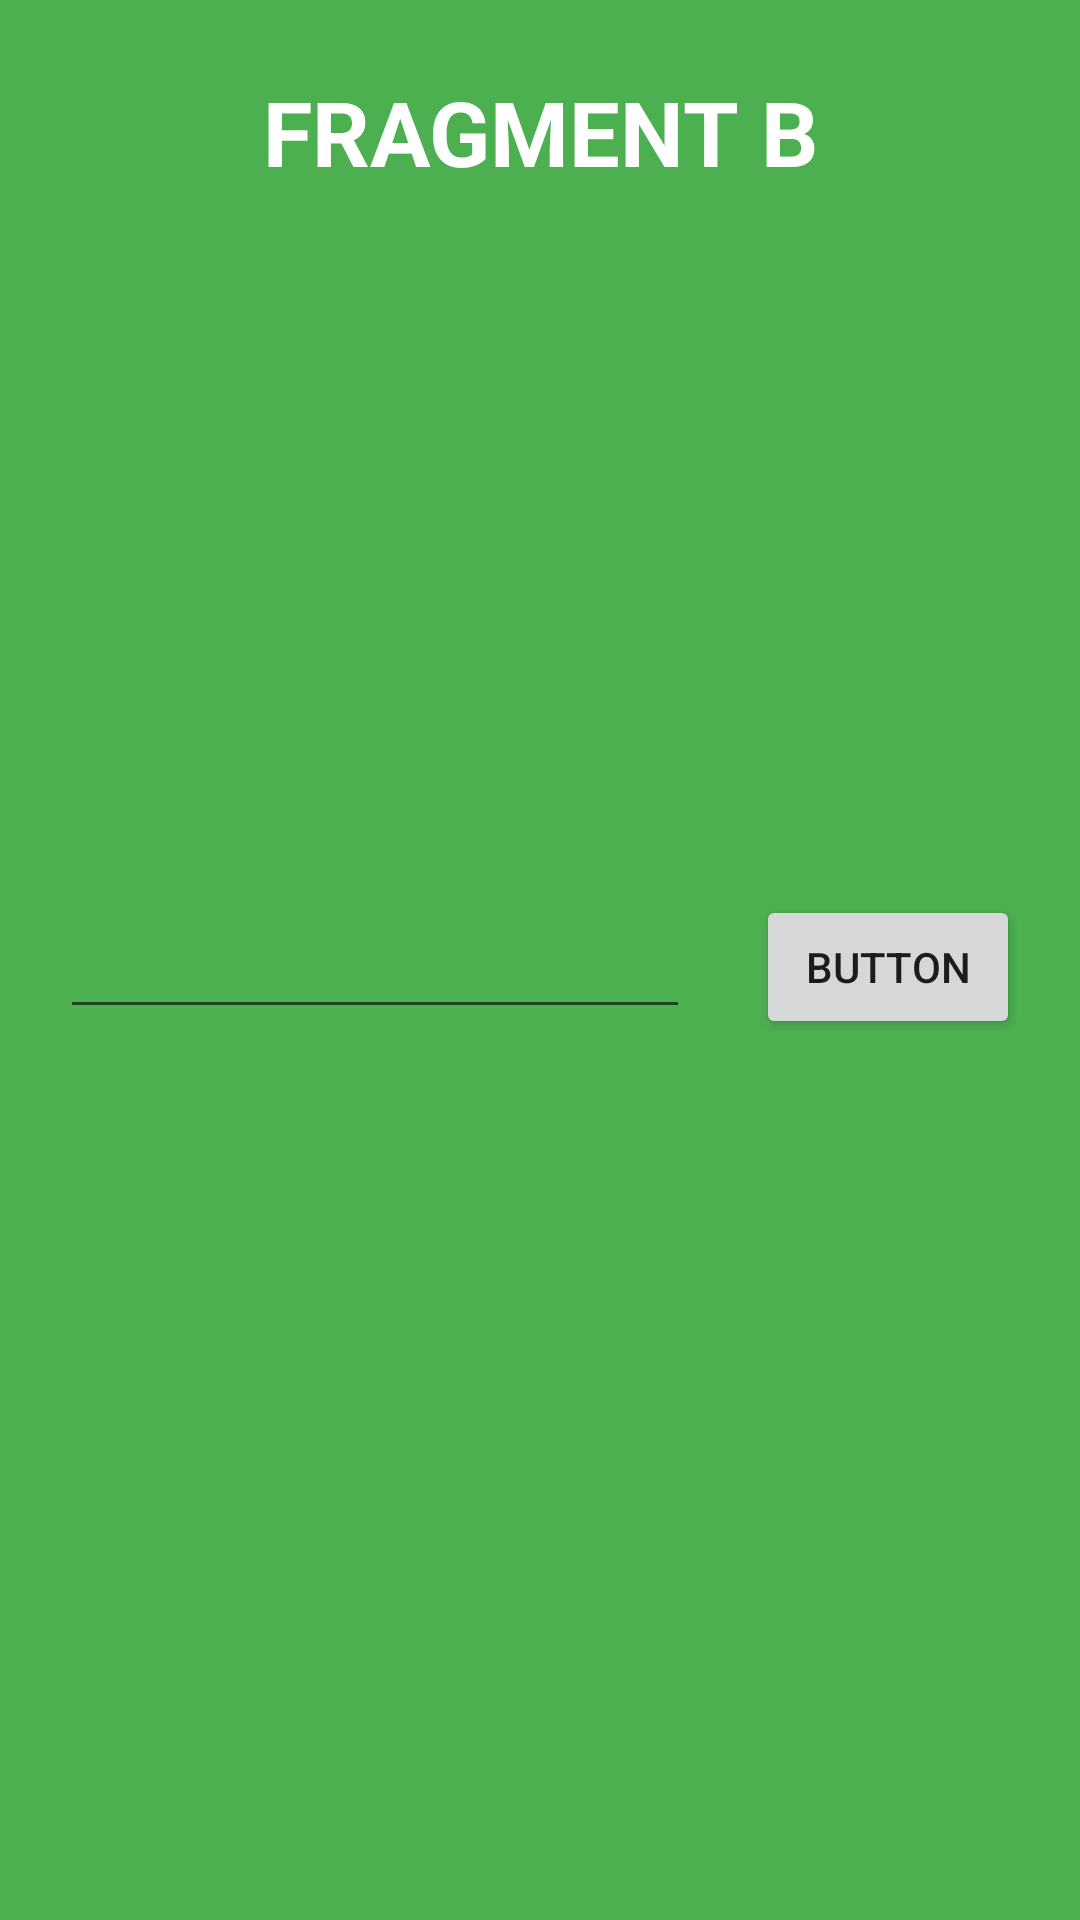

The Android layout XML behind this screen, and the referenced resources:
<!-- AndroidManifest.xml: application theme Theme.FrToFr -->
<!-- res/layout/fragment_b.xml -->
<?xml version="1.0" encoding="utf-8"?>
<androidx.constraintlayout.widget.ConstraintLayout
    xmlns:android="http://schemas.android.com/apk/res/android"
    xmlns:app="http://schemas.android.com/apk/res-auto"
    android:layout_width="match_parent"
    android:layout_height="match_parent"
    android:background="#4CAF50">


    <TextView
        android:id="@+id/textView5"
        android:layout_width="wrap_content"
        android:layout_height="wrap_content"
        android:text="FRAGMENT B"
        android:textColor="@color/white"
        android:textSize="30sp"
        android:textStyle="bold"
        app:layout_constraintEnd_toEndOf="parent"
        app:layout_constraintStart_toStartOf="parent"
        app:layout_constraintTop_toTopOf="@+id/guideline5" />

    <androidx.constraintlayout.widget.Guideline
        android:id="@+id/guideline5"
        android:layout_width="wrap_content"
        android:layout_height="wrap_content"
        android:orientation="horizontal"
        app:layout_constraintGuide_percent="0.036935706" />



    <TextView
        android:id="@+id/textView6"
        android:layout_width="wrap_content"
        android:layout_height="wrap_content"
        android:textColor="@color/white"
        android:textSize="30sp"
        app:layout_constraintBottom_toTopOf="@+id/guideline6"
        app:layout_constraintEnd_toEndOf="parent"
        app:layout_constraintStart_toStartOf="parent" />

    <EditText
        android:id="@+id/editTextTextPersonName5"
        android:layout_width="wrap_content"
        android:layout_height="wrap_content"
        android:layout_marginEnd="2dp"
        android:ems="10"
        android:inputType="textPersonName"
        app:layout_constraintBottom_toTopOf="@+id/textView6"
        app:layout_constraintEnd_toStartOf="@+id/button6"
        app:layout_constraintStart_toStartOf="parent"
        app:layout_constraintTop_toBottomOf="@+id/textView5" />

    <Button
        android:id="@+id/button6"
        android:layout_width="wrap_content"
        android:layout_height="wrap_content"
        android:text="Button"
        app:layout_constraintBottom_toBottomOf="@+id/editTextTextPersonName5"
        app:layout_constraintEnd_toEndOf="parent"
        app:layout_constraintStart_toEndOf="@+id/editTextTextPersonName5"
        app:layout_constraintTop_toTopOf="@+id/editTextTextPersonName5" />

    <androidx.constraintlayout.widget.Guideline
        android:id="@+id/guideline6"
        android:layout_width="wrap_content"
        android:layout_height="wrap_content"
        android:orientation="horizontal"
        app:layout_constraintGuide_percent="0.97" />

</androidx.constraintlayout.widget.ConstraintLayout>
<!-- resources referenced by this layout -->
<resources>
  <style name="Theme.FrToFr" parent="Theme.MaterialComponents.DayNight.DarkActionBar">
          
          <item name="colorPrimary">@color/purple_500</item>
          <item name="colorPrimaryVariant">@color/purple_700</item>
          <item name="colorOnPrimary">@color/white</item>
          
          <item name="colorSecondary">@color/teal_200</item>
          <item name="colorSecondaryVariant">@color/teal_700</item>
          <item name="colorOnSecondary">@color/black</item>
          
          <item name="android:statusBarColor" tools:targetApi="l">?attr/colorPrimaryVariant</item>
          
      </style>
  <!-- not gathered from this repository: default colours our renderer supplied (Android Studio template values) -->
  <color name="purple_500">#FF6200EE</color>
  <color name="purple_700">#FF3700B3</color>
  <color name="teal_200">#FF03DAC5</color>
  <color name="teal_700">#FF018786</color>
  <color name="black">#FF000000</color>
  <color name="white">#FFFFFFFF</color>
</resources>
